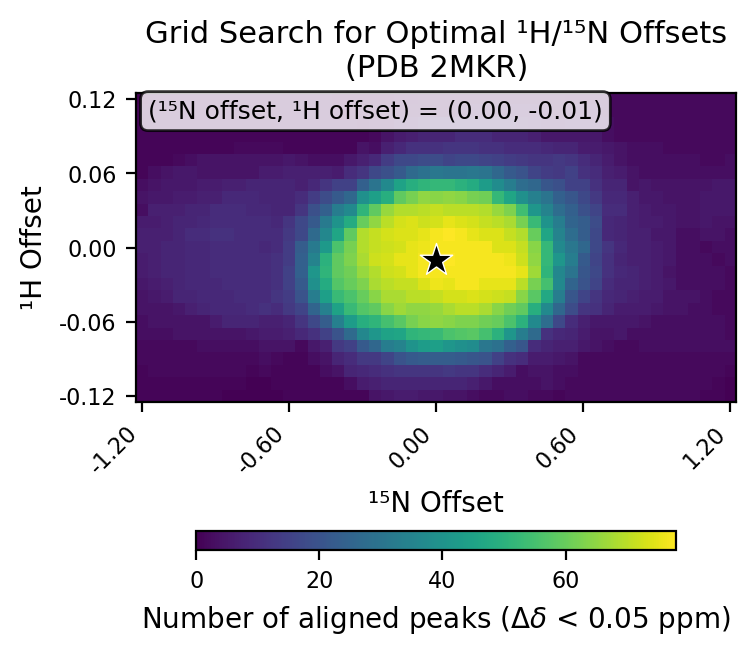

The table this chart was drawn from, first rows:
# h_min, -0.12
# h_max, 0.12
# h_step, 0.01
# n_min, -1.2
# n_max, 1.2
# n_step, 0.05
# cutoff, 0.05
h_values, -0.12, -0.11, -0.1, -0.09, -0.08, -0.07, -0.06, -0.05, -0.04, -0.03, -0.02, -0.01, 0.0, 0.01, 0.02, 0.03, 0.04, 0.05, 0.06, 0.07, 0.08, 0.09, 0.1
n_values, -1.2, -1.15, -1.1, -1.05, -1.0, -0.95, -0.9, -0.85, -0.8, -0.75, -0.7, -0.65, -0.6, -0.55, -0.5, -0.45, -0.4, -0.35, -0.3, -0.25, -0.2, -0.15, -0.1
-0.12, 1, 1, 1, 1, 1, 1, 1, 0, 0, 0, 0, 0, 1, 1, 1, 1, 1, 1, 1, 4, 5, 6, 6
-0.11, 1, 1, 1, 1, 1, 1, 1, 1, 1, 0, 0, 1, 1, 1, 1, 1, 1, 3, 6, 7, 8, 8, 8
-0.1, 1, 2, 2, 2, 2, 2, 2, 2, 2, 1, 2, 1, 1, 1, 1, 3, 4, 8, 9, 10, 11, 12, 12
-0.09, 2, 2, 2, 2, 2, 2, 2, 2, 2, 2, 3, 2, 1, 1, 3, 4, 8, 10, 13, 13, 16, 20, 22
-0.08, 2, 2, 2, 2, 2, 3, 3, 3, 3, 3, 4, 4, 4, 2, 5, 7, 13, 15, 22, 26, 33, 35, 40
-0.07, 3, 3, 3, 4, 4, 4, 4, 4, 4, 5, 6, 6, 7, 9, 11, 15, 20, 27, 36, 41, 45, 46, 51
-0.06, 3, 4, 4, 4, 4, 4, 6, 8, 8, 8, 7, 7, 8, 12, 17, 23, 34, 43, 49, 51, 55, 58, 62
-0.05, 4, 4, 4, 5, 7, 8, 9, 9, 9, 10, 11, 10, 13, 16, 25, 34, 45, 53, 57, 59, 64, 67, 65
-0.04, 4, 5, 6, 8, 8, 9, 9, 9, 10, 10, 10, 12, 14, 20, 33, 44, 53, 56, 60, 64, 68, 68, 70
-0.03, 5, 6, 7, 8, 9, 9, 9, 10, 10, 10, 10, 11, 15, 22, 39, 48, 57, 60, 63, 68, 70, 71, 71
-0.02, 6, 7, 8, 8, 9, 9, 10, 10, 10, 10, 10, 11, 15, 24, 41, 51, 59, 61, 66, 69, 72, 73, 75
-0.01, 6, 7, 8, 8, 9, 9, 10, 10, 10, 10, 10, 11, 14, 24, 35, 50, 59, 63, 68, 72, 73, 75, 75
0.0, 7, 7, 8, 8, 9, 9, 10, 10, 10, 10, 9, 10, 14, 23, 32, 42, 56, 62, 69, 71, 72, 73, 75
0.01, 7, 7, 7, 8, 10, 10, 11, 11, 10, 10, 10, 10, 13, 17, 27, 36, 46, 59, 69, 71, 73, 74, 74
0.02, 6, 6, 7, 8, 8, 9, 10, 10, 10, 10, 10, 9, 12, 17, 22, 32, 40, 48, 60, 65, 70, 73, 74
0.03, 3, 7, 7, 7, 8, 8, 10, 10, 10, 9, 9, 8, 8, 12, 19, 24, 33, 37, 51, 59, 66, 69, 69
0.04, 4, 5, 5, 6, 6, 7, 7, 9, 9, 9, 8, 8, 8, 10, 14, 18, 22, 26, 39, 44, 49, 59, 62
0.05, 3, 4, 5, 5, 5, 6, 6, 7, 7, 8, 8, 8, 8, 7, 9, 12, 15, 15, 24, 30, 37, 45, 49
0.06, 1, 3, 4, 5, 5, 4, 4, 4, 4, 4, 6, 6, 7, 7, 7, 7, 6, 10, 12, 17, 19, 22, 27
0.07, 1, 1, 1, 2, 3, 4, 4, 4, 4, 4, 4, 4, 5, 4, 3, 3, 3, 5, 7, 9, 14, 17, 17
0.08, 1, 1, 1, 1, 1, 1, 1, 1, 2, 2, 2, 2, 1, 1, 1, 1, 1, 1, 4, 3, 7, 9, 11
0.09, 1, 1, 1, 1, 1, 1, 1, 1, 1, 1, 1, 1, 1, 1, 1, 1, 1, 1, 1, 2, 4, 6, 7
0.1, 1, 1, 1, 1, 1, 1, 1, 1, 1, 1, 1, 1, 1, 1, 1, 1, 1, 1, 0, 1, 1, 3, 3
0.11, 1, 1, 1, 1, 1, 1, 1, 1, 1, 1, 1, 1, 1, 1, 1, 1, 1, 0, 0, 1, 1, 1, 2
0.12, 0, 1, 1, 1, 1, 1, 1, 1, 1, 1, 1, 1, 1, 1, 1, 1, 0, 0, 0, 0, 0, 1, 1
best_n_offset, 0.0
best_h_offset, -0.01
best_count, 78
